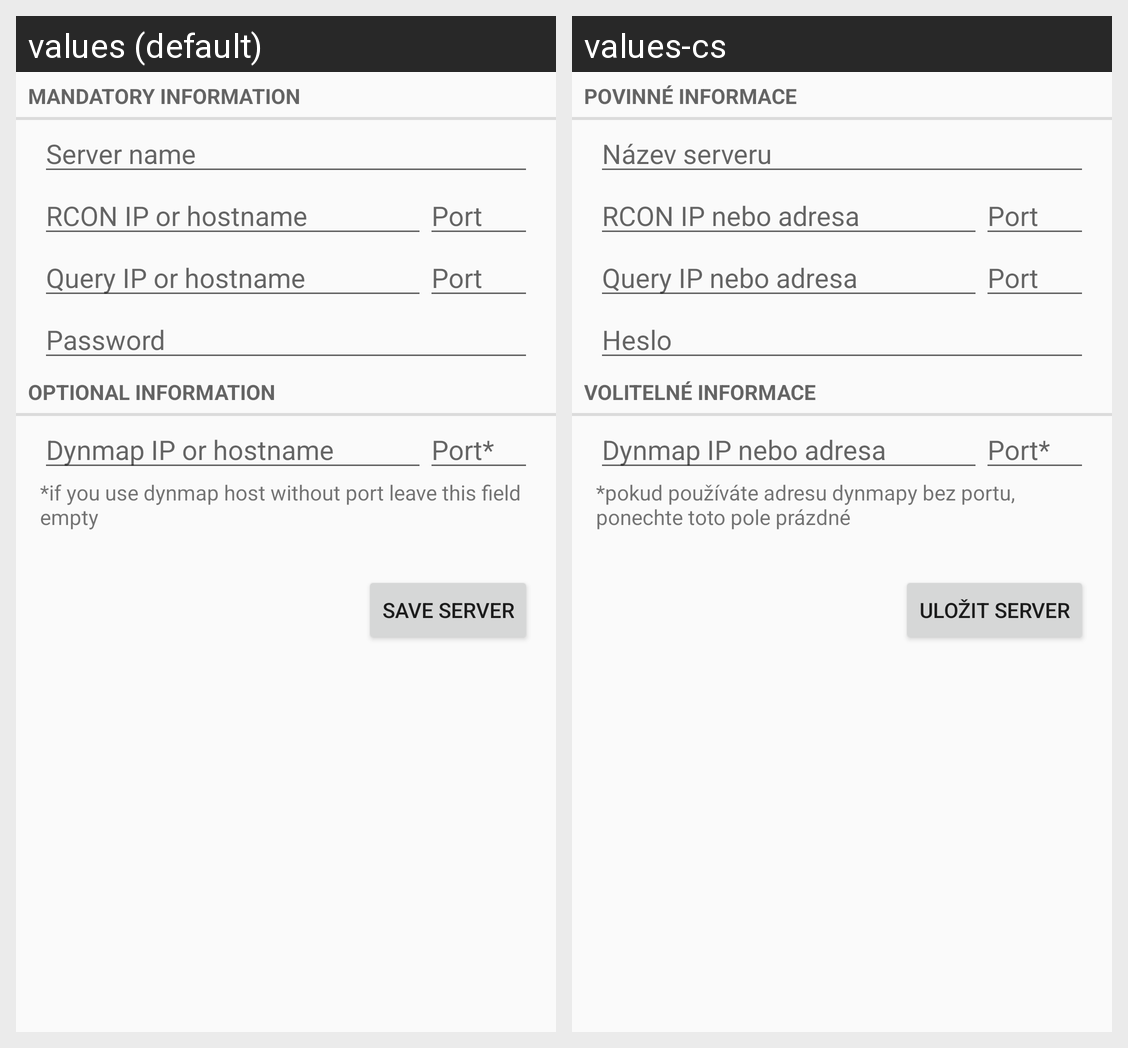

For this localized Android screen grid, give each drawn string resource with its value in every locale shown.
Android screen res/layout/fragment_server_add.xml rendered under 2 locales, left to right: values (default), values-cs. Device: Nexus 5 (rendered at 1080×1920; each locale shown at half size, 540×960, under a caption strip naming it); theme AppTheme.
Strings drawn on this screen, with the default value and each locale's value (text and hints the layout hard-codes, and strings that could not be matched under every locale, appear in the picture but are not listed):

server_name
  values: Server name
  values-cs: Název serveru

server_ip
  values: RCON IP or hostname
  values-cs: RCON IP nebo adresa

port
  values: Port
  values-cs: Port

password
  values: Password
  values-cs: Heslo

dynmap_ip
  values: Dynmap IP or hostname
  values-cs: Dynmap IP nebo adresa

dynmap_port
  values: Port*
  values-cs: Port*

save_server
  values: Save server
  values-cs: Uložit server

query_ip
  values: Query IP or hostname
  values-cs: Query IP nebo adresa

mandatory
  values: Mandatory information
  values-cs: Povinné informace

optional
  values: Optional information
  values-cs: Volitelné informace

dynmap_port_hint
  values: *if you use dynmap host without port leave this field empty
  values-cs: *pokud používáte adresu dynmapy bez portu, ponechte toto pole prázdné
